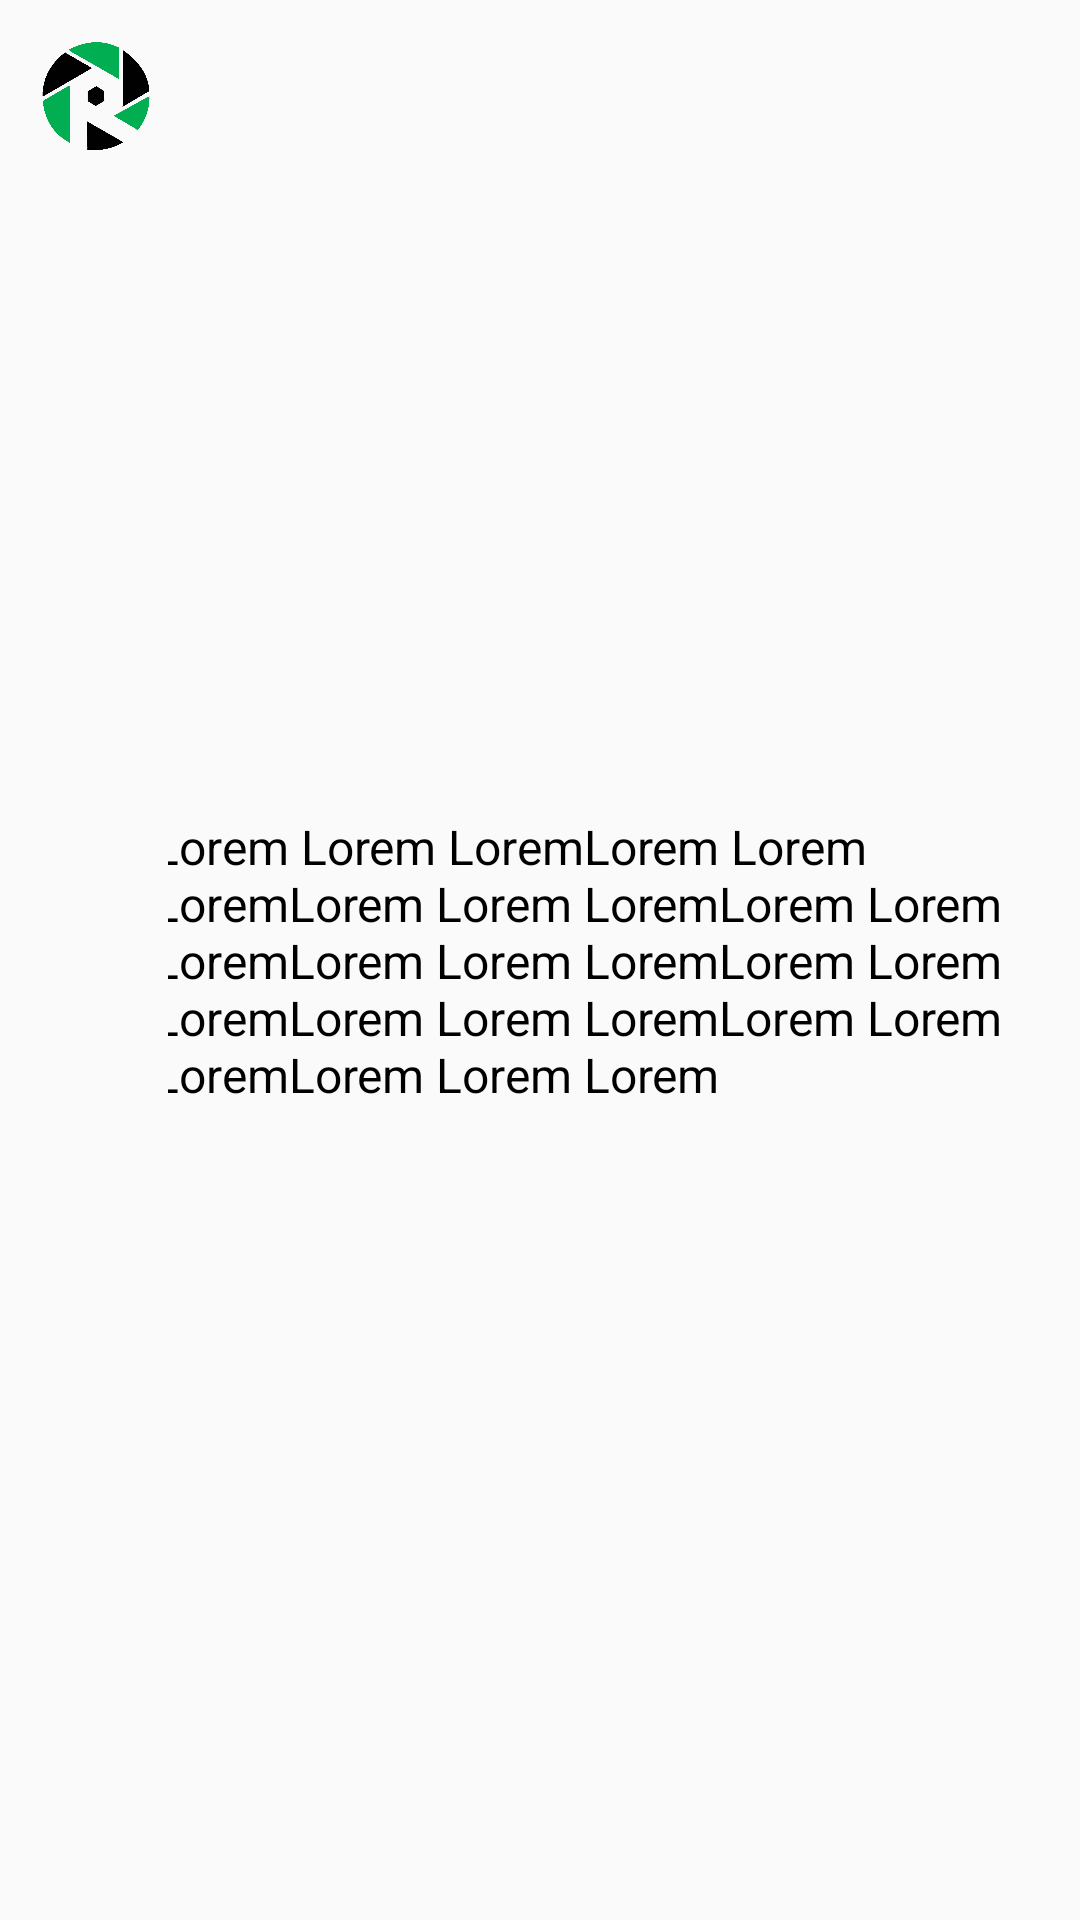

Layout XML and referenced resources for this Android screen:
<!-- AndroidManifest.xml: application theme Theme.BasicTheme -->
<!-- res/layout/reporting_message_item.xml -->
<?xml version="1.0" encoding="utf-8"?>
<androidx.constraintlayout.widget.ConstraintLayout xmlns:android="http://schemas.android.com/apk/res/android"
    android:layout_width="match_parent"
    android:layout_height="wrap_content"
    xmlns:app="http://schemas.android.com/apk/res-auto"
    android:padding="8dp">

    <ImageView
        android:id="@+id/senderProfileImageView"
        android:layout_width="48dp"
        android:layout_height="48dp"
        android:layout_marginEnd="8dp"
        app:layout_constraintTop_toTopOf="parent"
        app:layout_constraintStart_toStartOf="parent"
        app:srcCompat="@drawable/logo" />

    <androidx.constraintlayout.widget.ConstraintLayout
        android:id="@+id/messageContentLayout"
        android:layout_width="0dp"
        android:layout_height="wrap_content"
        app:layout_constraintStart_toEndOf="@+id/senderProfileImageView"
        app:layout_constraintEnd_toEndOf="parent"
        app:layout_constraintTop_toTopOf="parent"
        app:layout_constraintBottom_toBottomOf="parent">

        <TextView
            android:id="@+id/messageContentTextView"
            android:layout_width="wrap_content"
            android:layout_height="wrap_content"
            android:textColor="#000000"
            android:textSize="16sp"
            android:text="Lorem Lorem LoremLorem Lorem LoremLorem Lorem LoremLorem Lorem LoremLorem Lorem LoremLorem Lorem LoremLorem Lorem LoremLorem Lorem LoremLorem Lorem Lorem"
            app:layout_constraintStart_toStartOf="parent"
            app:layout_constraintEnd_toEndOf="parent"
            app:layout_constraintTop_toTopOf="parent"
            app:layout_constraintBottom_toBottomOf="parent"
            app:layout_constraintWidth_max="0dp"
            app:layout_constraintHorizontal_bias="0.7"
            android:layout_marginEnd="8dp"/>
    </androidx.constraintlayout.widget.ConstraintLayout>

</androidx.constraintlayout.widget.ConstraintLayout>
<!-- resources referenced by this layout -->
<resources>
  <!-- drawable logo: png bitmap (drawable, 217328 bytes) -->
  <style name="Theme.BasicTheme" parent="Theme.AppCompat.Light.NoActionBar">
          
          <item name="colorPrimary">#4CAF50</item>
          <item name="colorPrimaryDark">@color/colorPrimaryDark</item>
          <item name="colorAccent">#267029</item>
          <item name="android:windowLightStatusBar">true</item>
          <item name="bottomSheetDialogTheme">@style/AppBottomSheetDialogTheme</item>
      </style>
  <color name="colorPrimaryDark">#FFFFFF</color>
  <style name="AppBottomSheetDialogTheme" parent="Theme.Design.Light.BottomSheetDialog">
          <item name="bottomSheetStyle">@style/AppModelStyle</item>
      </style>
  <style name="AppModelStyle" parent="Widget.Design.BottomSheet.Modal">
          <item name="android:background">@drawable/reporting_bottomsheet_shape</item>
      </style>
  <!-- drawable reporting_bottomsheet_shape (drawable) -->
  <?xml version="1.0" encoding="utf-8"?>
  <shape xmlns:android="http://schemas.android.com/apk/res/android" android:shape="rectangle">
  <solid android:color="@color/white"/>
      <corners android:topRightRadius="16dp" android:topLeftRadius="16dp"/>
      <padding android:left="10dp" android:right="10dp"/>
  </shape>
  <color name="white">#FFFFFFFF</color>
</resources>
